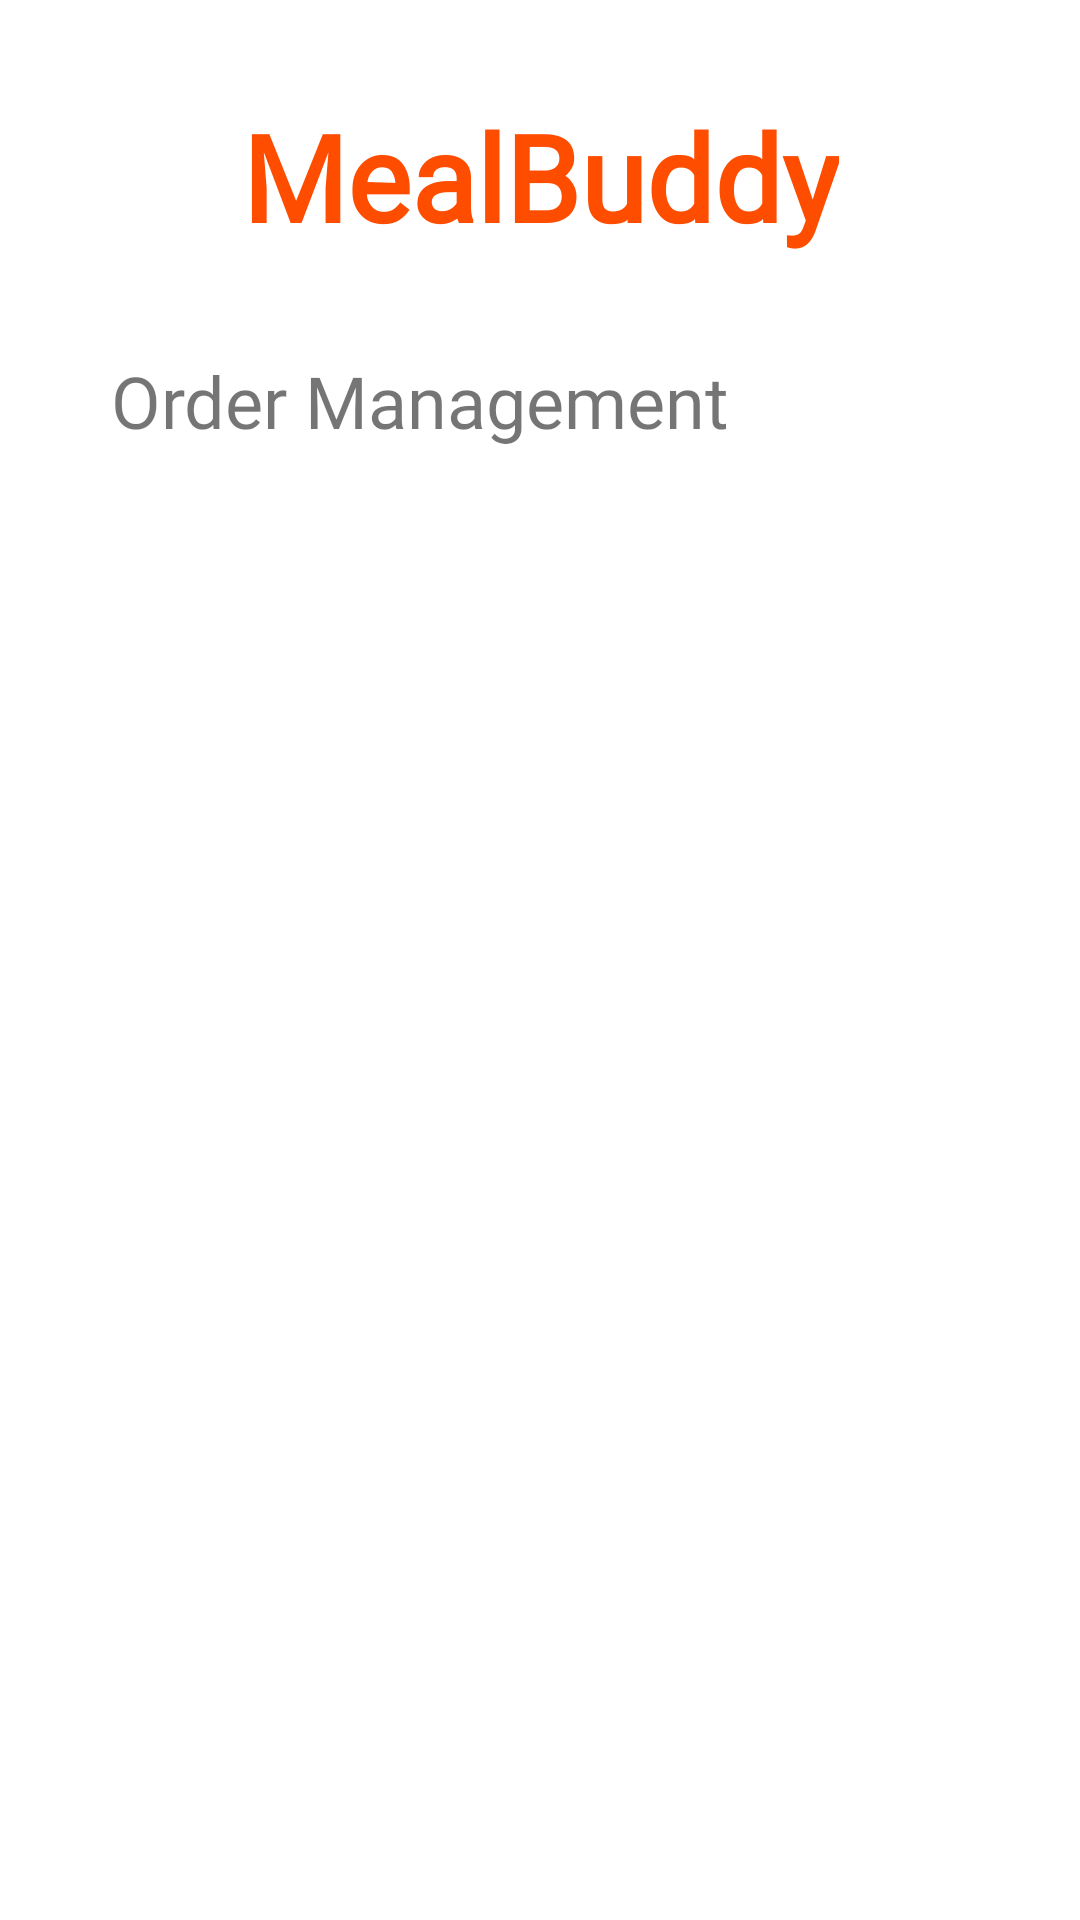

Produce the Android XML layout that renders to this screen, including the resource entries it uses.
<!-- AndroidManifest.xml: application theme Theme.MealBuddy -->
<!-- res/layout/fragment_order_admin.xml -->
<?xml version="1.0" encoding="utf-8"?>
<FrameLayout xmlns:android="http://schemas.android.com/apk/res/android"
    xmlns:app="http://schemas.android.com/apk/res-auto"
    xmlns:tools="http://schemas.android.com/tools"
    android:layout_width="match_parent"
    android:layout_height="match_parent"
    tools:context=".OrderAdminFragment">

    <ScrollView
        android:layout_width="match_parent"
        android:layout_height="match_parent">

        <androidx.constraintlayout.widget.ConstraintLayout
            android:id="@+id/linearLayout17"
            android:layout_width="match_parent"
            android:layout_height="wrap_content">

            <TextView
                android:id="@+id/textView52"
                android:layout_width="wrap_content"
                android:layout_height="wrap_content"
                android:layout_marginTop="32dp"
                android:fontFamily="@font/zeyadaregular"
                android:text="MealBuddy"
                android:textColor="@color/orange"
                android:textSize="40sp"
                android:textStyle="bold"
                app:layout_constraintEnd_toEndOf="parent"
                app:layout_constraintStart_toStartOf="parent"
                app:layout_constraintTop_toTopOf="parent" />

            <TextView
                android:id="@+id/textView53"
                android:layout_width="wrap_content"
                android:layout_height="wrap_content"
                android:layout_marginStart="37dp"
                android:layout_marginTop="32dp"
                android:fontFamily="@font/bebasneueregular"
                android:text="Order Management"
                android:textSize="24sp"
                app:layout_constraintStart_toStartOf="parent"
                app:layout_constraintTop_toBottomOf="@+id/textView52" />

            <androidx.recyclerview.widget.RecyclerView
                android:id="@+id/ordertrakingrcv"
                android:layout_width="match_parent"
                android:layout_height="wrap_content"
                android:layout_marginTop="32dp"
                app:layout_constraintBottom_toBottomOf="parent"
                app:layout_constraintEnd_toEndOf="parent"
                app:layout_constraintStart_toStartOf="parent"
                app:layout_constraintTop_toBottomOf="@+id/textView53" />
        </androidx.constraintlayout.widget.ConstraintLayout>
    </ScrollView>
</FrameLayout>
<!-- resources referenced by this layout -->
<resources>
  <color name="orange">#FF4D00</color>
  <style name="Theme.MealBuddy" parent="Base.Theme.MealBuddy" />
  <style name="Base.Theme.MealBuddy" parent="Theme.MaterialComponents.DayNight.NoActionBar">
          
          
          <item name="android:statusBarColor">@android:color/transparent</item>
      </style>
</resources>
